Run: headless pygame with SDL's dummy video driver; simulated clock (each Clock.tick advances the game by its frame time, no real sleeping); random seed 0; keys injected as events and as key.get_pressed() state; no mouse input.
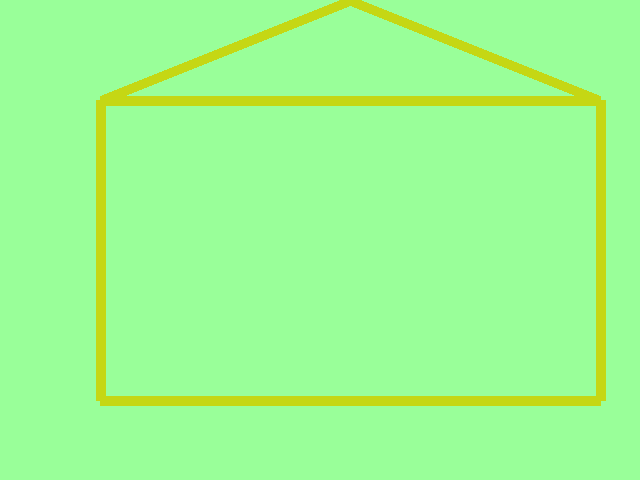
Frame 1 of 4 · flips 1–60 · no input
Frame 2 of 4 · flips 61–180 · tapped SPACE, RETURN · held RIGHT (→), D · screen unchanged from frame 1, image omitted
Frame 3 of 4 · flips 181–300 · held DOWN (↓), S · screen unchanged from frame 2, image omitted
Frame 4 of 4 · flips 301–420 · held LEFT (←), A, UP (↑), W · screen unchanged from frame 3, image omitted

The pygame program that drew these frames:

import pygame
import sys
import random
pygame.init()
#värvid
red=[255,0,0]
green=[0,255,0]
blue=[0,0,255]
pink=[255,153,255]
lGreen=[153,255,153]
#ekraani seaded
pind=pygame.display.set_mode([640,480])
pygame.display.set_caption("Majake")
pind.fill(lGreen)

r=random.randint(0,255)
g=random.randint(0,255)
b=random.randint(0,255)
majavarv=[r,g,b]

def Maja(x,y,width,height,screen,color):
    while True:
        points=[(x,y- ((3/4.0) * height)), (x,y), (x+width,y), (x+width,y-(3/4.0)* height),(x,y- ((3/4.0) * height)), (x+width/2.0,y-height), (x+width,y-(3/4.0)*height)]
        suurus=random.randint(1,10)
        pygame.draw.lines(screen,color,False,points,suurus)
        pygame.display.flip()

def Uks(x,y,laius,kõrgus,pind,värv):
    while True:
        punktid=[(x,y),(x,y-(1/2)*kõrgus),(x+(1/3)*laius,y-(1/2)*kõrgus),(x+(1/3)*laius,y),(x,y)]
        suurus=random.randint(1,10)
        pygame.draw.lines(pind,värv,True,punktid,suurus)
        pygame.display.flip()

def Aken(x,y,laius,kõrgus,screen,color):
    while True:
        punktid=[(x,y-(1/2)*kõrgus),(x,y),(x,y),(x,y)]
        suurus=random.randint(1,10)
        pygame.draw.lines(screen,color,False,punktid,suurus)
        pygame.display.flip()

Maja(100,400,500,400,pind,majavarv)
Uks(100,400,500,400,pind,majavarv)


while True:
    event=pygame.event.poll()
    if event.type==pygame.QUIT:
        sys.exit()
pygame.quit()
